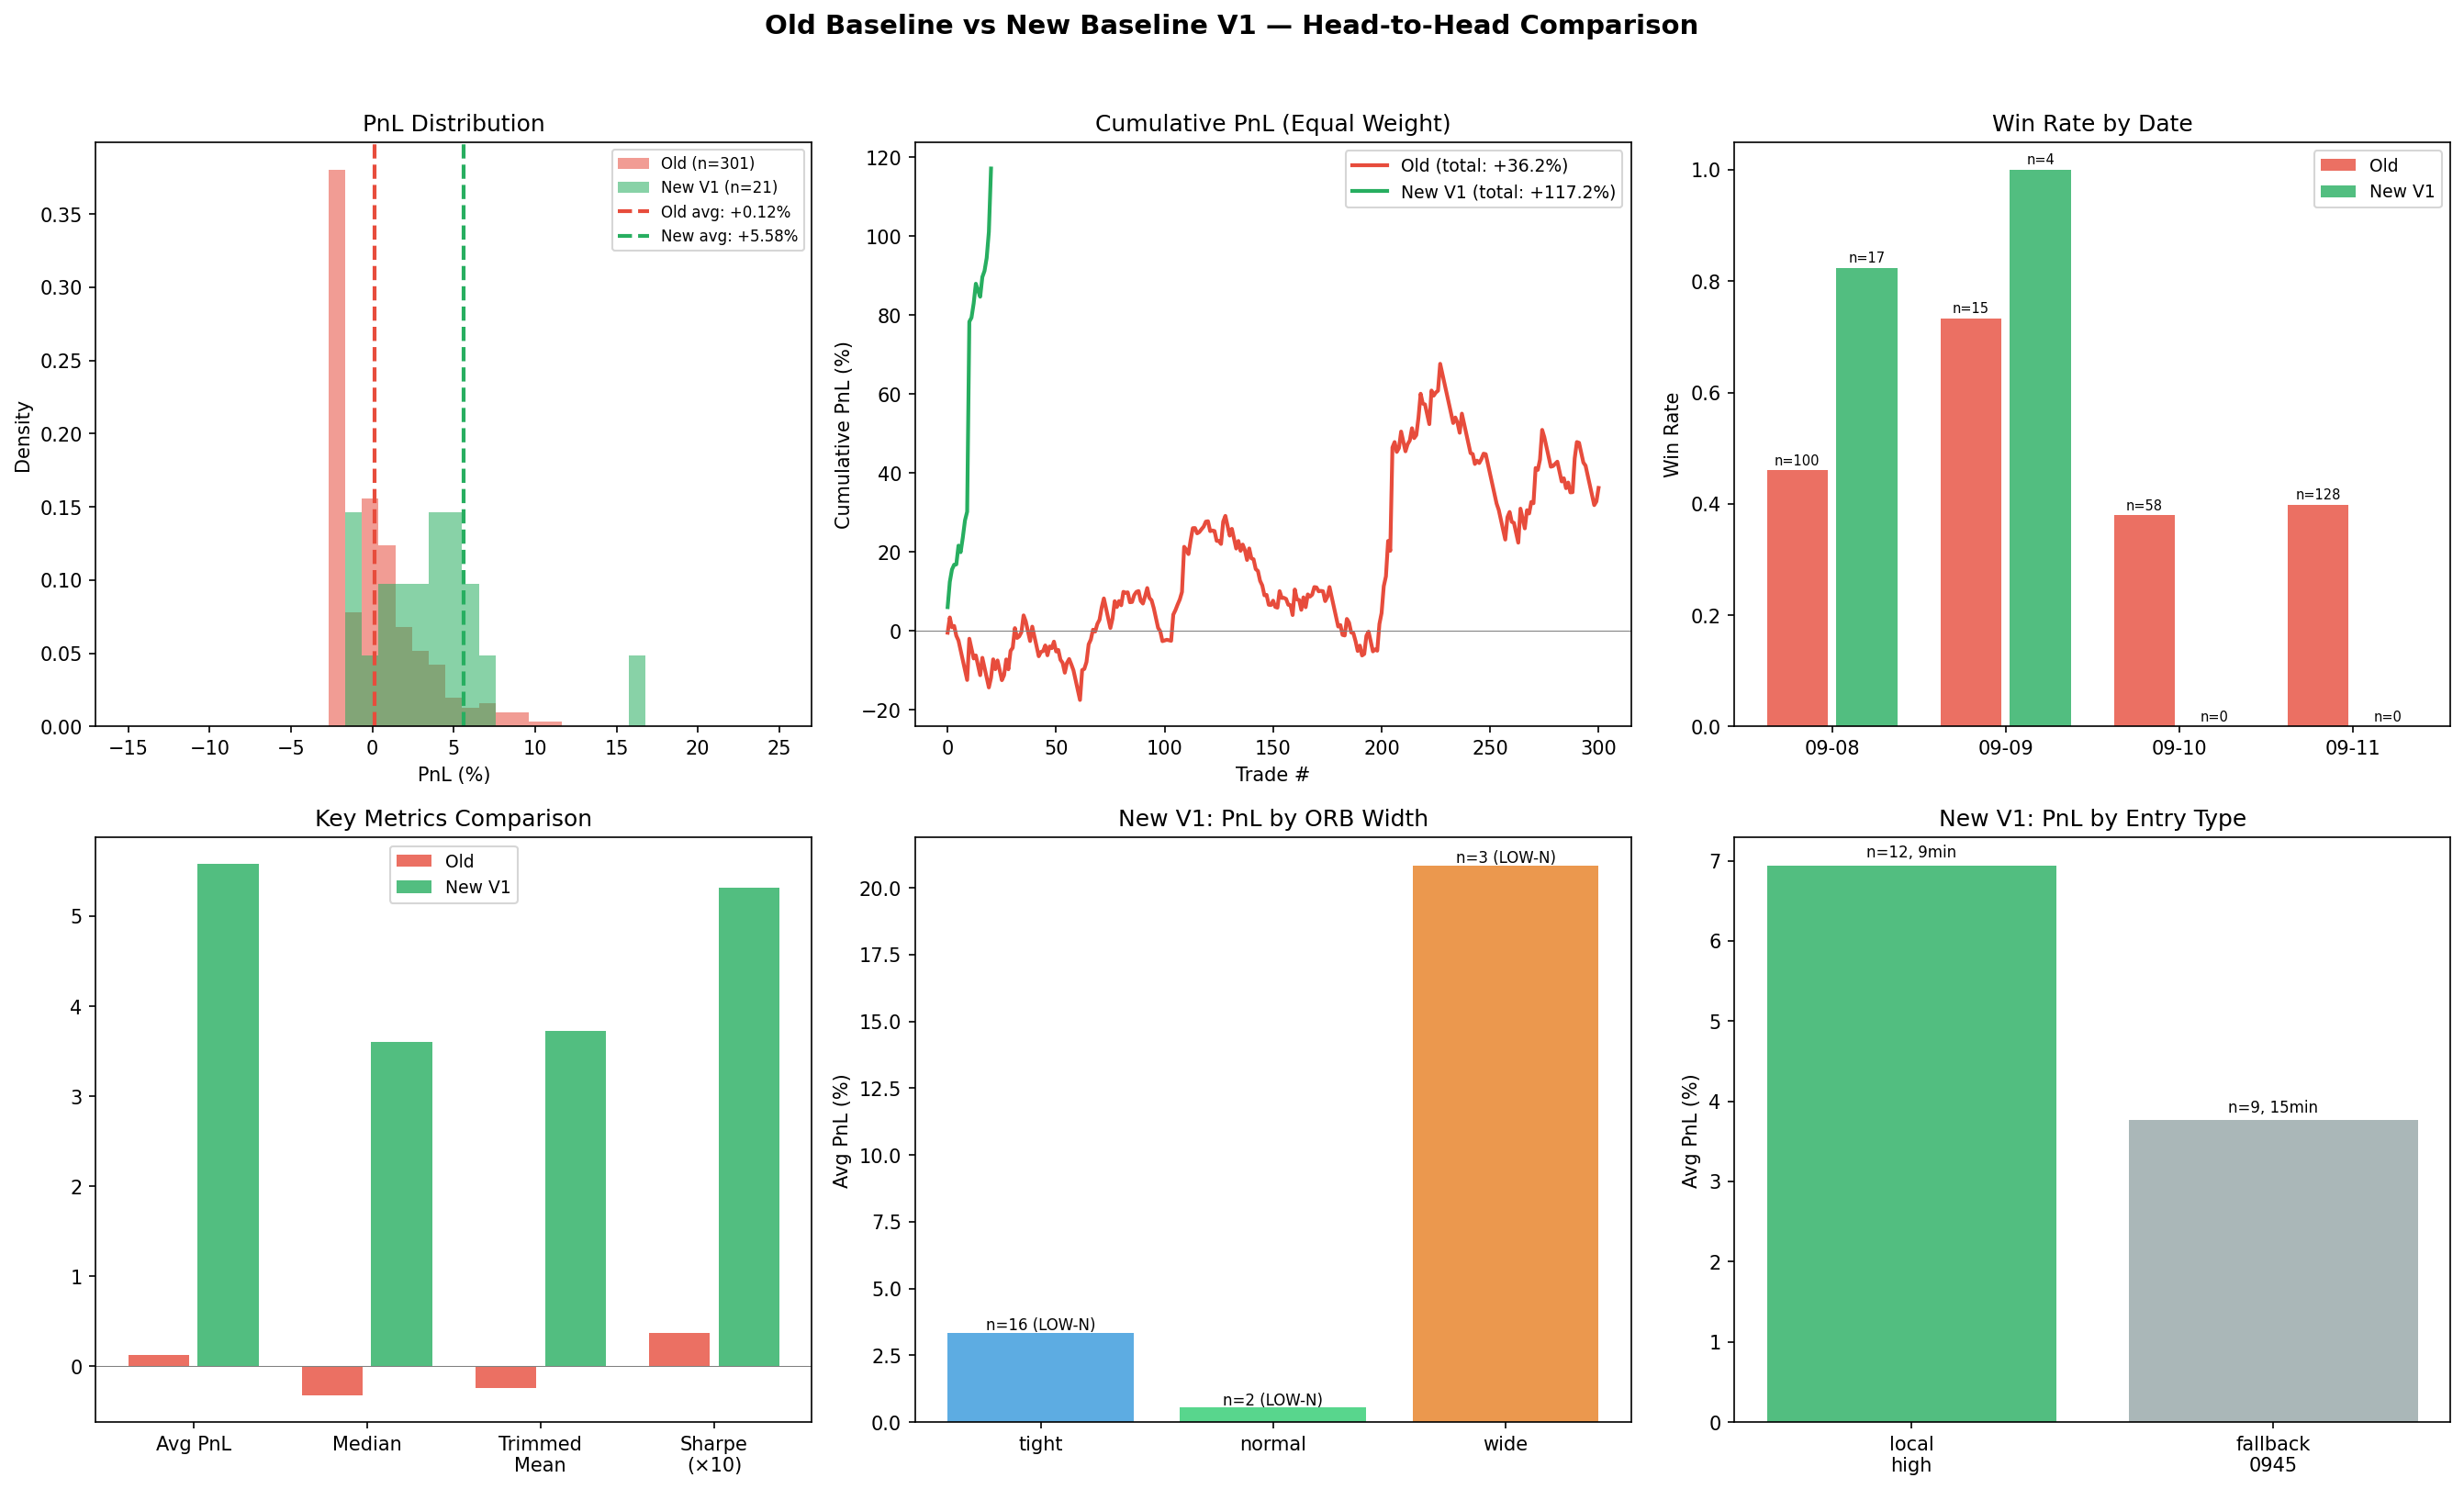

Here is the Python script that generated this plot:
# %% Baseline Comparison: Old Scanner vs New Recipe (V1-V4 findings)
# Head-to-head on the same 316-trade dataset.

import os, sys, json, warnings
import numpy as np
import pandas as pd
from scipy import stats
import matplotlib
matplotlib.use('Agg')
import matplotlib.pyplot as plt

warnings.filterwarnings('ignore')

try:
    BASE_DIR = os.path.dirname(os.path.abspath(__file__))
except NameError:
    BASE_DIR = os.getcwd()
RESULTS_DIR = os.path.join(BASE_DIR, 'results')

_W = 80
print(f"\n{'='*_W}")
print(f"  BASELINE COMPARISON — Old Scanner vs New Recipe")
print(f"{'='*_W}")

# ── Load data ────────────────────────────────────────────────────────────────
print("\n  Loading data...")
df = pd.read_csv(os.path.join(RESULTS_DIR, 'v2_features_full.csv'))
with open(os.path.join(RESULTS_DIR, 'v3_minute_bars.json')) as f:
    mb_raw = json.load(f)
ticker_bars = mb_raw['ticker_bars']

with open(os.path.join(RESULTS_DIR, 'v2_daily_data.json')) as f:
    daily_data = json.load(f)

print(f"  Loaded {len(df)} trades, {len(ticker_bars)} minute bar sets, {len(daily_data)} tickers daily")

# ── Helper functions ─────────────────────────────────────────────────────────

def get_sorted_bars(ticker, date):
    key = f"{ticker}__{date}"
    bm = ticker_bars.get(key)
    if not bm:
        return None
    market_bars = [(t, b) for t, b in sorted(bm.items()) if '09:30' <= t < '16:00']
    return market_bars

def get_t2_close(ticker, date):
    td = daily_data.get(ticker, {})
    if not td:
        return None
    dates = sorted(td.keys())
    if date not in dates:
        return None
    idx = dates.index(date)
    if idx + 2 >= len(dates):
        return None
    return td[dates[idx + 2]]['close']

def find_first_local_high(bars, window=3, max_idx=15):
    if len(bars) < 2 * window + 1:
        return None
    for i in range(window, min(len(bars) - window, max_idx)):
        center_high = bars[i][1]['h']
        is_peak = True
        for j in range(1, window + 1):
            if bars[i - j][1]['h'] >= center_high or bars[i + j][1]['h'] >= center_high:
                is_peak = False
                break
        if is_peak:
            confirm_idx = i + window
            if confirm_idx < len(bars):
                return {
                    'peak_time': bars[i][0],
                    'peak_price': center_high,
                    'confirm_time': bars[confirm_idx][0],
                    'entry_price': bars[confirm_idx][1]['c'],
                    'delay_mins': confirm_idx
                }
    return None

def compute_orb(bars, window_mins=5):
    orb_bars = bars[:window_mins]
    if not orb_bars:
        return None, None
    orb_high = max(b[1]['h'] for b in orb_bars)
    orb_low = min(b[1]['l'] for b in orb_bars)
    return orb_high, orb_low

def orb_confirms_short(bars, orb_low, check_window=25):
    for t, b in bars[5:5 + check_window]:
        if b['c'] < orb_low:
            return True
    return False

def metrics(pnl_arr, label=''):
    pnl = np.array(pnl_arr)
    n = len(pnl)
    if n == 0:
        return {}
    avg = np.mean(pnl)
    med = np.median(pnl)
    std = np.std(pnl, ddof=1) if n > 1 else 0
    se = std / np.sqrt(n) if n > 1 else 0
    sharpe = avg / std if std > 0 else 0
    wr = np.mean(pnl > 0)
    wins = pnl[pnl > 0].sum()
    losses = abs(pnl[pnl < 0].sum())
    pf = wins / losses if losses > 0 else np.inf
    tm = stats.trim_mean(pnl, 0.05) if n >= 20 else avg
    return {
        'n': n, 'avg': avg, 'median': med, 'trimmed_mean': tm,
        'std': std, 'se': se, 'sharpe': sharpe, 'win_rate': wr,
        'profit_factor': pf, 'max_loss': np.min(pnl), 'max_gain': np.max(pnl),
        'ci95_lo': avg - 1.96 * se, 'ci95_hi': avg + 1.96 * se,
        'total_pnl': np.sum(pnl)
    }

# ══════════════════════════════════════════════════════════════════════════════
# OLD BASELINE: LLM-flagged, both directions, 09:30 entry, 60m hold, 2.5% SL
# ══════════════════════════════════════════════════════════════════════════════
print(f"\n{'─'*_W}")
print(f"  Computing OLD BASELINE...")
print(f"  Rules: LLM-flagged | both dirs | 09:30 entry | 60m hold | 2.5% SL | equal weight")
print(f"{'─'*_W}")

old_trades = []
for _, row in df.iterrows():
    tk, dt = row['ticker'], row['eval_date']
    sign = row['sign']  # +1 LONG, -1 SHORT
    bars = get_sorted_bars(tk, dt)
    if not bars or len(bars) < 60:
        continue

    entry_price = bars[0][1]['o']
    if entry_price <= 0:
        continue

    sl_pct = 0.025
    stop_price = entry_price * (1 - sl_pct) if sign == 1 else entry_price * (1 + sl_pct)

    exit_price = None
    stopped = False
    stop_time = None
    for i, (t, b) in enumerate(bars[:60]):
        if sign == 1 and b['l'] <= stop_price:
            exit_price = stop_price
            stopped = True
            stop_time = t
            break
        elif sign == -1 and b['h'] >= stop_price:
            exit_price = stop_price
            stopped = True
            stop_time = t
            break

    if not stopped:
        exit_price = bars[min(59, len(bars) - 1)][1]['c']

    pnl = sign * (exit_price - entry_price) / entry_price * 100

    old_trades.append({
        'ticker': tk, 'date': dt, 'direction': 'LONG' if sign == 1 else 'SHORT',
        'entry_price': entry_price, 'exit_price': exit_price,
        'pnl': pnl, 'stopped': stopped, 'weight': 1.0,
        'catalyst': row['catalyst_type'], 'gap_pct': row['gap_pct'],
        'is_earnings': row['is_earnings']
    })

df_old = pd.DataFrame(old_trades)
print(f"  Old baseline: {len(df_old)} trades ({(df_old['stopped']).sum():.0f} stopped)")

# ══════════════════════════════════════════════════════════════════════════════
# NEW BASELINE V1: SHORT only, filters, local high entry, T+2, gap-weighted
# ══════════════════════════════════════════════════════════════════════════════
print(f"\n{'─'*_W}")
print(f"  Computing NEW BASELINE V1...")
print(f"  Rules: SHORT only | excl earnings/deal/macro | ORB confirms SHORT")
print(f"         first local high entry (fallback 09:45) | T+2 hold | gap-weighted | no SL")
print(f"{'─'*_W}")

new_trades = []
excluded = {'not_short': 0, 'bad_catalyst': 0, 'no_bars': 0, 'no_orb_confirm': 0,
            'no_t2': 0, 'no_entry': 0}

day_median_gap = df[df['sign'] == -1].groupby('eval_date')['abs_gap_pct'].median().to_dict()

for _, row in df.iterrows():
    tk, dt = row['ticker'], row['eval_date']

    if row['sign'] != -1:
        excluded['not_short'] += 1
        continue

    cat = str(row['catalyst_type']).lower()
    if any(x in cat for x in ['earnings', 'deal', 'macro']):
        excluded['bad_catalyst'] += 1
        continue

    bars = get_sorted_bars(tk, dt)
    if not bars or len(bars) < 20:
        excluded['no_bars'] += 1
        continue

    orb_high, orb_low = compute_orb(bars, 5)
    if orb_high is None:
        excluded['no_bars'] += 1
        continue

    if not orb_confirms_short(bars, orb_low, 25):
        excluded['no_orb_confirm'] += 1
        continue

    t2_close = get_t2_close(tk, dt)
    if t2_close is None:
        excluded['no_t2'] += 1
        continue

    local_high = find_first_local_high(bars, window=3, max_idx=15)
    if local_high:
        entry_price = local_high['entry_price']
        entry_type = 'local_high'
        entry_time = local_high['confirm_time']
        delay = local_high['delay_mins']
    else:
        fb_idx = min(15, len(bars) - 1)
        entry_price = bars[fb_idx][1]['c']
        entry_type = 'fallback_0945'
        entry_time = bars[fb_idx][0]
        delay = 15

    if entry_price <= 0:
        excluded['no_entry'] += 1
        continue

    pnl = (entry_price - t2_close) / entry_price * 100

    gap = abs(row['gap_pct'])
    med_gap = day_median_gap.get(dt, gap)
    weight = gap / med_gap if med_gap > 0 else 1.0

    or_width = orb_high - orb_low
    atr_dollars = entry_price * row['atr_pct'] / 100 if row['atr_pct'] > 0 else or_width
    or_width_atr = or_width / atr_dollars if atr_dollars > 0 else 0
    orb_bucket = 'tight' if or_width_atr < 0.5 else ('normal' if or_width_atr < 1.0 else 'wide')

    new_trades.append({
        'ticker': tk, 'date': dt, 'direction': 'SHORT',
        'entry_price': entry_price, 'exit_price': t2_close,
        'entry_type': entry_type, 'entry_time': entry_time,
        'delay_mins': delay, 'pnl': pnl, 'weight': weight,
        'weighted_pnl': pnl * weight,
        'catalyst': row['catalyst_type'], 'gap_pct': row['gap_pct'],
        'orb_bucket': orb_bucket, 'or_width_atr': or_width_atr,
        'stopped': False, 'is_earnings': row['is_earnings']
    })

df_new = pd.DataFrame(new_trades)
print(f"  New baseline V1: {len(df_new)} trades")
print(f"  Excluded: {json.dumps(excluded, indent=4)}")

# ══════════════════════════════════════════════════════════════════════════════
# HEAD-TO-HEAD COMPARISON
# ══════════════════════════════════════════════════════════════════════════════
print(f"\n{'='*_W}")
print(f"  HEAD-TO-HEAD COMPARISON")
print(f"{'='*_W}")

m_old = metrics(df_old['pnl'].values)
m_new_ew = metrics(df_new['pnl'].values)
m_new_wt = metrics(df_new['weighted_pnl'].values)

rows = [
    ('N trades',        'm', m_old['n'],        m_new_ew['n'],      m_new_wt['n']),
    ('Avg PnL (%)',     'p', m_old['avg'],       m_new_ew['avg'],    m_new_wt['avg']),
    ('Median PnL (%)',  'p', m_old['median'],    m_new_ew['median'], m_new_wt['median']),
    ('Trimmed Mean (%)', 'p', m_old['trimmed_mean'], m_new_ew['trimmed_mean'], m_new_wt['trimmed_mean']),
    ('Std Dev (%)',     'p', m_old['std'],       m_new_ew['std'],    m_new_wt['std']),
    ('Sharpe',          'f', m_old['sharpe'],    m_new_ew['sharpe'], m_new_wt['sharpe']),
    ('Win Rate',        'r', m_old['win_rate'],  m_new_ew['win_rate'], m_new_wt['win_rate']),
    ('Profit Factor',   'f', m_old['profit_factor'], m_new_ew['profit_factor'], m_new_wt['profit_factor']),
    ('Max Loss (%)',    'p', m_old['max_loss'],  m_new_ew['max_loss'], m_new_wt['max_loss']),
    ('Max Gain (%)',    'p', m_old['max_gain'],  m_new_ew['max_gain'], m_new_wt['max_gain']),
    ('95% CI Low (%)',  'p', m_old['ci95_lo'],   m_new_ew['ci95_lo'], m_new_wt['ci95_lo']),
    ('95% CI High (%)', 'p', m_old['ci95_hi'],  m_new_ew['ci95_hi'], m_new_wt['ci95_hi']),
    ('Total PnL (%)',   'p', m_old['total_pnl'], m_new_ew['total_pnl'], m_new_wt['total_pnl']),
]

def _fmt(v, t):
    if t == 'p': return f"{v:+.3f}"
    if t == 'f': return f"{v:.3f}"
    if t == 'r': return f"{v:.1%}"
    return f"{int(v)}"

hdr = f"  {'METRIC':<22} {'OLD BASELINE':>14} {'NEW (EW)':>14} {'NEW (GAP-WT)':>14} {'DELTA (WT)':>12}"
print(hdr)
print(f"  {'─'*76}")
for label, t, v_old, v_new_ew, v_new_wt in rows:
    delta = v_new_wt - v_old if isinstance(v_old, (int, float)) else ''
    d_str = _fmt(delta, t) if delta != '' else ''
    print(f"  {label:<22} {_fmt(v_old, t):>14} {_fmt(v_new_ew, t):>14} {_fmt(v_new_wt, t):>14} {d_str:>12}")

# ══════════════════════════════════════════════════════════════════════════════
# STATISTICAL SIGNIFICANCE
# ══════════════════════════════════════════════════════════════════════════════
print(f"\n{'─'*_W}")
print(f"  STATISTICAL SIGNIFICANCE")
print(f"{'─'*_W}")

t_stat, p_welch = stats.ttest_ind(df_new['pnl'].values, df_old['pnl'].values, equal_var=False)
u_stat, p_mw = stats.mannwhitneyu(df_new['pnl'].values, df_old['pnl'].values, alternative='greater')

sig_welch = 'SIGNIFICANT' if p_welch < 0.05 else 'not significant'
sig_mw = 'SIGNIFICANT' if p_mw < 0.05 else 'not significant'

print(f"  Welch's t-test:   t = {t_stat:.3f}, p = {p_welch:.4f}  ({sig_welch})")
print(f"  Mann-Whitney U:   U = {u_stat:.0f}, p = {p_mw:.4f}  ({sig_mw})")
print(f"\n  Note: n={len(df_old)} vs n={len(df_new)} over 4 days.")
print(f"  Significance is directional — live validation required.")

# Also test weighted PnL
t_stat_w, p_welch_w = stats.ttest_ind(df_new['weighted_pnl'].values, df_old['pnl'].values, equal_var=False)
u_stat_w, p_mw_w = stats.mannwhitneyu(df_new['weighted_pnl'].values, df_old['pnl'].values, alternative='greater')
sig_w = 'SIGNIFICANT' if p_welch_w < 0.05 else 'not significant'
sig_mw_w = 'SIGNIFICANT' if p_mw_w < 0.05 else 'not significant'
print(f"\n  Gap-weighted vs Old:")
print(f"  Welch's t-test:   t = {t_stat_w:.3f}, p = {p_welch_w:.4f}  ({sig_w})")
print(f"  Mann-Whitney U:   U = {u_stat_w:.0f}, p = {p_mw_w:.4f}  ({sig_mw_w})")

# ══════════════════════════════════════════════════════════════════════════════
# BREAKDOWNS
# ══════════════════════════════════════════════════════════════════════════════
print(f"\n{'─'*_W}")
print(f"  BREAKDOWN: NEW BASELINE V1")
print(f"{'─'*_W}")

print(f"\n  By Catalyst:")
for cat, g in df_new.groupby('catalyst'):
    m = metrics(g['pnl'].values)
    flag = ' (LOW-N)' if m['n'] < 20 else ''
    print(f"    {cat:<25} n={m['n']:>3}  avg={m['avg']:+.2f}%  WR={m['win_rate']:.0%}{flag}")

print(f"\n  By ORB Bucket:")
for bucket, g in df_new.groupby('orb_bucket'):
    m = metrics(g['pnl'].values)
    flag = ' (LOW-N)' if m['n'] < 20 else ''
    print(f"    {bucket:<12} n={m['n']:>3}  avg={m['avg']:+.2f}%  WR={m['win_rate']:.0%}  Sharpe={m['sharpe']:.3f}{flag}")

print(f"\n  By Entry Type:")
for etype, g in df_new.groupby('entry_type'):
    m = metrics(g['pnl'].values)
    avg_delay = g['delay_mins'].mean()
    print(f"    {etype:<18} n={m['n']:>3}  avg={m['avg']:+.2f}%  WR={m['win_rate']:.0%}  delay={avg_delay:.1f}min")

print(f"\n  By Date:")
print(f"    {'Date':<12} {'OLD n':>6} {'OLD avg':>10} {'NEW n':>6} {'NEW avg':>10} {'NEW WR':>8}")
for dt in sorted(df['eval_date'].unique()):
    g_old = df_old[df_old['date'] == dt]
    g_new = df_new[df_new['date'] == dt]
    o_avg = g_old['pnl'].mean() if len(g_old) > 0 else 0
    n_avg = g_new['pnl'].mean() if len(g_new) > 0 else 0
    n_wr = (g_new['pnl'] > 0).mean() if len(g_new) > 0 else 0
    print(f"    {dt:<12} {len(g_old):>6} {o_avg:>+10.2f}% {len(g_new):>6} {n_avg:>+10.2f}% {n_wr:>7.0%}")

print(f"\n  Old Baseline — Direction Breakdown:")
for d, g in df_old.groupby('direction'):
    m = metrics(g['pnl'].values)
    print(f"    {d:<8} n={m['n']:>3}  avg={m['avg']:+.3f}%  WR={m['win_rate']:.0%}  stopped={g['stopped'].sum():.0f}")

# ══════════════════════════════════════════════════════════════════════════════
# UNIVERSE EXPANSION CONTEXT
# ══════════════════════════════════════════════════════════════════════════════
print(f"\n{'─'*_W}")
print(f"  UNIVERSE EXPANSION CONTEXT (from V3-E4)")
print(f"{'─'*_W}")
print(f"  Full gapper universe (>3% gap): 1,810 tickers across 4 dates")
print(f"  LLM-flagged subset: 316 tickers (17.5%)")
print(f"  Universe gap-fade avg PnL: +0.326% (open→close)")
print(f"  LLM-flagged avg PnL (60m): +0.014%")
print(f"  LLM does NOT add selection value.")
print(f"  NOTE: New baseline tested on 316 LLM-flagged subset only")
print(f"  (minute bars not available for full universe).")
print(f"  Live system should draw from full gapper universe.")

# ══════════════════════════════════════════════════════════════════════════════
# CHARTS
# ══════════════════════════════════════════════════════════════════════════════
print(f"\n  Generating charts...")

fig, axes = plt.subplots(2, 3, figsize=(18, 11))
fig.suptitle('Old Baseline vs New Baseline V1 — Head-to-Head Comparison',
             fontsize=14, fontweight='bold', y=0.98)

# 1. PnL Distribution
ax = axes[0, 0]
bins = np.linspace(-15, 25, 40)
ax.hist(df_old['pnl'], bins=bins, alpha=0.55, color='#e74c3c', label=f'Old (n={len(df_old)})', density=True)
ax.hist(df_new['pnl'], bins=bins, alpha=0.55, color='#27ae60', label=f'New V1 (n={len(df_new)})', density=True)
ax.axvline(df_old['pnl'].mean(), color='#e74c3c', ls='--', lw=2, label=f"Old avg: {df_old['pnl'].mean():+.2f}%")
ax.axvline(df_new['pnl'].mean(), color='#27ae60', ls='--', lw=2, label=f"New avg: {df_new['pnl'].mean():+.2f}%")
ax.set_xlabel('PnL (%)')
ax.set_ylabel('Density')
ax.set_title('PnL Distribution')
ax.legend(fontsize=8)

# 2. Cumulative PnL
ax = axes[0, 1]
old_cum = df_old.sort_values('date')['pnl'].cumsum().values
new_cum = df_new.sort_values('date')['pnl'].cumsum().values
ax.plot(range(len(old_cum)), old_cum, color='#e74c3c', lw=2,
        label=f'Old (total: {old_cum[-1]:+.1f}%)')
ax.plot(range(len(new_cum)), new_cum, color='#27ae60', lw=2,
        label=f'New V1 (total: {new_cum[-1]:+.1f}%)')
ax.axhline(0, color='gray', lw=0.5)
ax.set_xlabel('Trade #')
ax.set_ylabel('Cumulative PnL (%)')
ax.set_title('Cumulative PnL (Equal Weight)')
ax.legend(fontsize=9)

# 3. Win Rate by Date
ax = axes[0, 2]
dates = sorted(df['eval_date'].unique())
x = np.arange(len(dates))
old_wr = [df_old[df_old['date']==d]['pnl'].apply(lambda v: v>0).mean() if len(df_old[df_old['date']==d]) > 0 else 0 for d in dates]
new_wr = [(df_new[df_new['date']==d]['pnl'] > 0).mean() if len(df_new[df_new['date']==d]) > 0 else 0 for d in dates]
old_n = [len(df_old[df_old['date']==d]) for d in dates]
new_n = [len(df_new[df_new['date']==d]) for d in dates]
bars1 = ax.bar(x - 0.2, old_wr, 0.35, color='#e74c3c', alpha=0.8, label='Old')
bars2 = ax.bar(x + 0.2, new_wr, 0.35, color='#27ae60', alpha=0.8, label='New V1')
for i, (b, n) in enumerate(zip(bars1, old_n)):
    ax.text(b.get_x() + b.get_width()/2, b.get_height() + 0.01, f'n={n}', ha='center', fontsize=7)
for i, (b, n) in enumerate(zip(bars2, new_n)):
    ax.text(b.get_x() + b.get_width()/2, b.get_height() + 0.01, f'n={n}', ha='center', fontsize=7)
ax.set_xticks(x)
ax.set_xticklabels([d[-5:] for d in dates])
ax.set_ylabel('Win Rate')
ax.set_title('Win Rate by Date')
ax.legend(fontsize=9)

# 4. Metric Comparison Bars
ax = axes[1, 0]
metric_labels = ['Avg PnL', 'Median', 'Trimmed\nMean', 'Sharpe\n(×10)']
old_vals = [m_old['avg'], m_old['median'], m_old['trimmed_mean'], m_old['sharpe'] * 10]
new_vals = [m_new_ew['avg'], m_new_ew['median'], m_new_ew['trimmed_mean'], m_new_ew['sharpe'] * 10]
x = np.arange(len(metric_labels))
ax.bar(x - 0.2, old_vals, 0.35, color='#e74c3c', alpha=0.8, label='Old')
ax.bar(x + 0.2, new_vals, 0.35, color='#27ae60', alpha=0.8, label='New V1')
ax.set_xticks(x)
ax.set_xticklabels(metric_labels)
ax.axhline(0, color='gray', lw=0.5)
ax.set_title('Key Metrics Comparison')
ax.legend(fontsize=9)

# 5. New V1 by ORB Bucket
ax = axes[1, 1]
orb_order = ['tight', 'normal', 'wide']
orb_data = []
for bucket in orb_order:
    g = df_new[df_new['orb_bucket'] == bucket]
    if len(g) > 0:
        orb_data.append((bucket, g['pnl'].mean(), len(g)))
    else:
        orb_data.append((bucket, 0, 0))
bx = np.arange(len(orb_data))
colors = ['#3498db', '#2ecc71', '#e67e22']
bars = ax.bar(bx, [d[1] for d in orb_data], color=colors, alpha=0.8)
for i, (_, avg, n) in enumerate(orb_data):
    flag = ' (LOW-N)' if n < 20 else ''
    ax.text(i, avg + 0.1, f'n={n}{flag}', ha='center', fontsize=8)
ax.set_xticks(bx)
ax.set_xticklabels([d[0] for d in orb_data])
ax.axhline(0, color='gray', lw=0.5)
ax.set_ylabel('Avg PnL (%)')
ax.set_title('New V1: PnL by ORB Width')

# 6. Entry Type Comparison
ax = axes[1, 2]
entry_data = []
for etype in ['local_high', 'fallback_0945']:
    g = df_new[df_new['entry_type'] == etype]
    if len(g) > 0:
        entry_data.append((etype.replace('_', '\n'), g['pnl'].mean(), len(g), g['delay_mins'].mean()))
bx = np.arange(len(entry_data))
bars = ax.bar(bx, [d[1] for d in entry_data], color=['#27ae60', '#95a5a6'], alpha=0.8)
for i, (_, avg, n, delay) in enumerate(entry_data):
    ax.text(i, avg + 0.1, f'n={n}, {delay:.0f}min', ha='center', fontsize=8)
ax.set_xticks(bx)
ax.set_xticklabels([d[0] for d in entry_data])
ax.axhline(0, color='gray', lw=0.5)
ax.set_ylabel('Avg PnL (%)')
ax.set_title('New V1: PnL by Entry Type')

plt.tight_layout(rect=[0, 0, 1, 0.96])
chart_path = os.path.join(BASE_DIR, 'baseline_comparison.png')
plt.savefig(chart_path, dpi=150, bbox_inches='tight')
print(f"  Chart saved: {chart_path}")

# ══════════════════════════════════════════════════════════════════════════════
# SAVE FROZEN RESULTS
# ══════════════════════════════════════════════════════════════════════════════
df_old.to_csv(os.path.join(RESULTS_DIR, 'baseline_old_frozen.csv'), index=False)
df_new.to_csv(os.path.join(RESULTS_DIR, 'baseline_v1_frozen.csv'), index=False)

results = {
    'frozen_date': '2026-09-12',
    'description': 'Frozen reference metrics for live trading comparison',
    'old_baseline': {
        'rules': 'LLM-flagged, both dirs, 09:30 entry, 60m hold, 2.5% SL, equal weight',
        'metrics': {k: float(v) if isinstance(v, (np.floating, np.integer)) else v for k, v in m_old.items()}
    },
    'new_baseline_v1_equal_weight': {
        'rules': 'SHORT only, excl earnings/deal/macro, ORB confirms, local high entry, T+2, no SL',
        'metrics': {k: float(v) if isinstance(v, (np.floating, np.integer)) else v for k, v in m_new_ew.items()}
    },
    'new_baseline_v1_gap_weighted': {
        'rules': 'Same as equal weight + gap_pct sizing',
        'metrics': {k: float(v) if isinstance(v, (np.floating, np.integer)) else v for k, v in m_new_wt.items()}
    },
    'significance': {
        'welch_t': float(t_stat), 'welch_p': float(p_welch),
        'mw_u': float(u_stat), 'mw_p': float(p_mw),
        'welch_t_weighted': float(t_stat_w), 'welch_p_weighted': float(p_welch_w),
    },
    'excluded_counts': excluded
}

with open(os.path.join(RESULTS_DIR, 'baseline_comparison_results.json'), 'w') as f:
    json.dump(results, f, indent=2, default=str)

print(f"\n  Frozen baselines saved:")
print(f"    results/baseline_old_frozen.csv")
print(f"    results/baseline_v1_frozen.csv")
print(f"    results/baseline_comparison_results.json")
print(f"\n{'='*_W}")
print(f"  DONE")
print(f"{'='*_W}")
